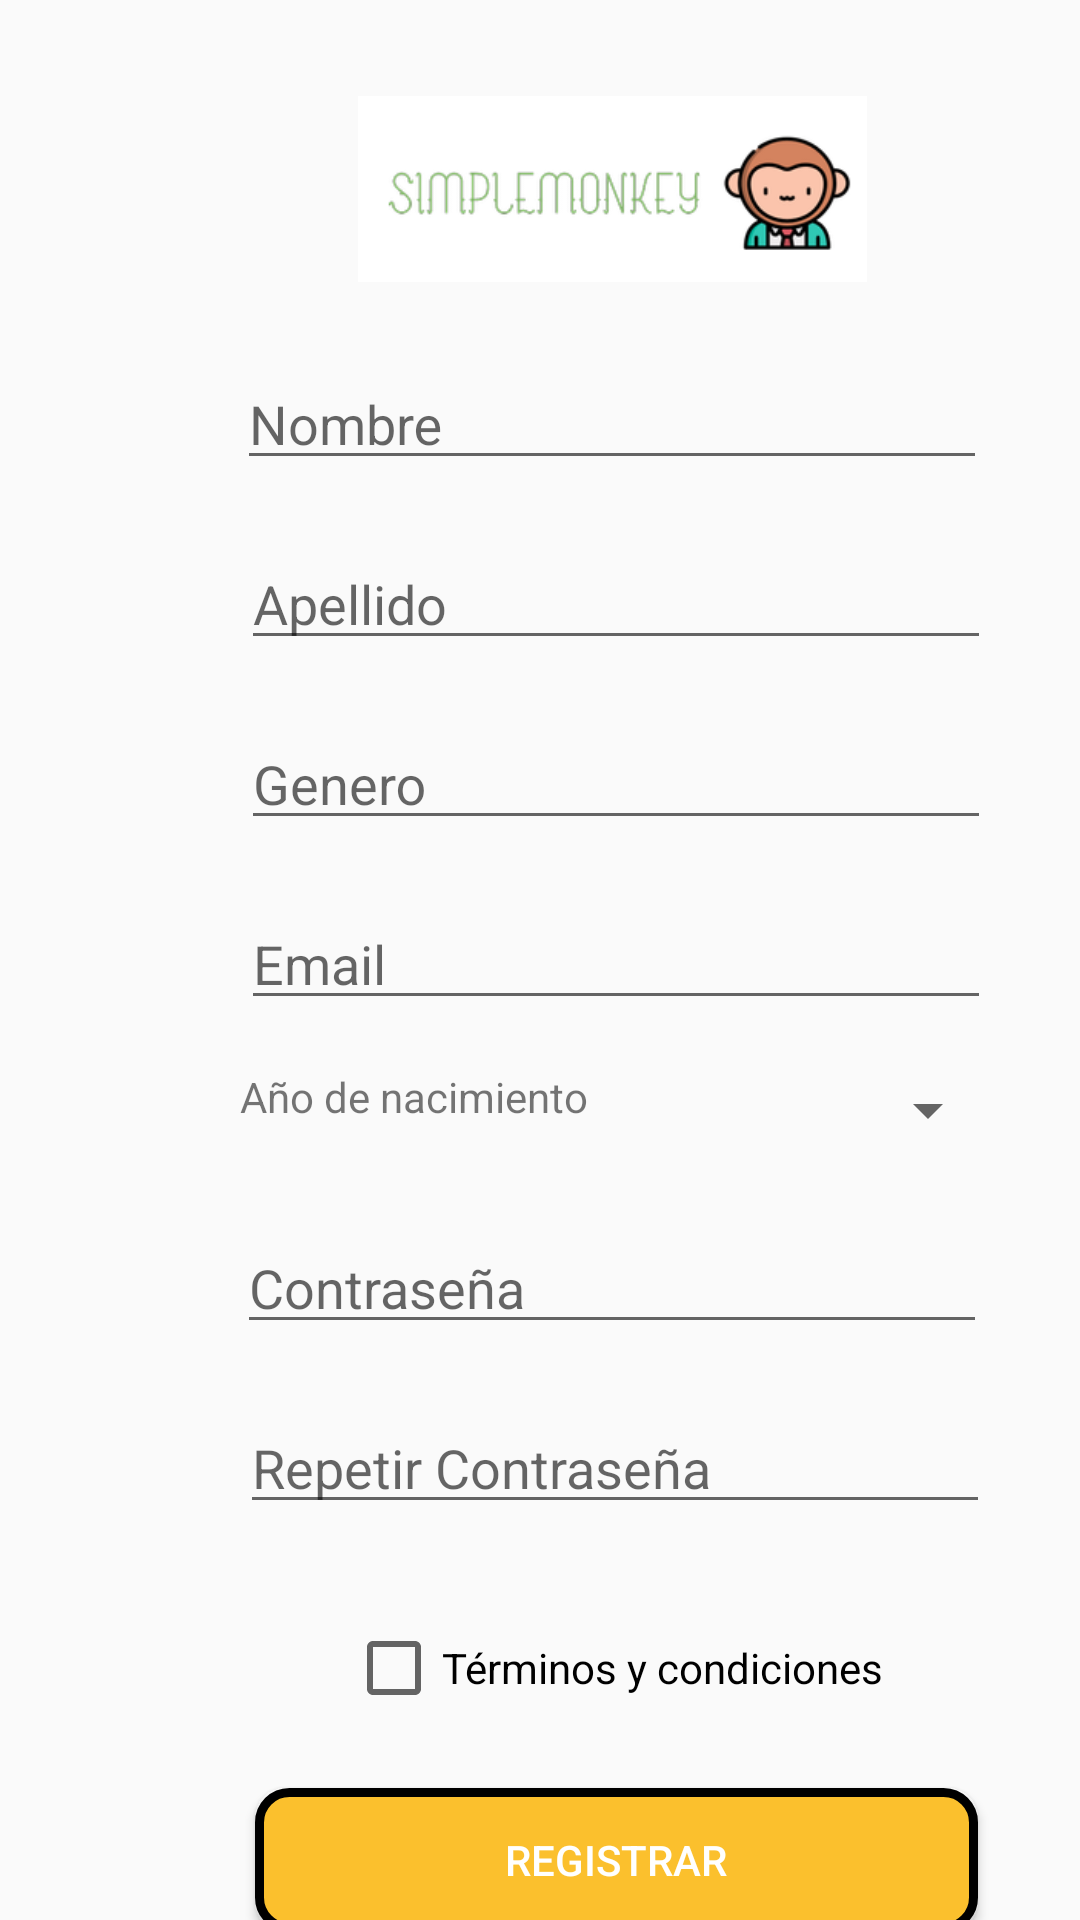

Layout XML and referenced resources for this Android screen:
<!-- AndroidManifest.xml: application theme AppTheme -->
<!-- res/layout/activity_registro_usuario.xml -->
<?xml version="1.0" encoding="utf-8"?>
<androidx.constraintlayout.widget.ConstraintLayout xmlns:android="http://schemas.android.com/apk/res/android"
    xmlns:app="http://schemas.android.com/apk/res-auto"
    xmlns:tools="http://schemas.android.com/tools"
    android:layout_width="match_parent"
    android:layout_height="match_parent"
    tools:context=".registroUsuario">

    <com.google.android.material.textfield.TextInputLayout
        android:id="@+id/textInputLayout"
        android:layout_width="250dp"
        android:layout_height="50dp"
        android:layout_marginTop="16dp"
        app:layout_constraintEnd_toStartOf="@+id/guideline2"
        app:layout_constraintStart_toStartOf="@+id/guideline"
        app:layout_constraintTop_toBottomOf="@+id/imageView3">

        <com.google.android.material.textfield.TextInputEditText
            android:layout_width="match_parent"
            android:layout_height="wrap_content"
            android:hint="Nombre"
            android:textColorLink="#FBC02D" />
    </com.google.android.material.textfield.TextInputLayout>



    <com.google.android.material.textfield.TextInputLayout
        android:id="@+id/textInputLayout2"
        android:layout_width="250dp"
        android:layout_height="50dp"
        android:layout_marginTop="10dp"
        app:layout_constraintEnd_toStartOf="@+id/guideline2"
        app:layout_constraintHorizontal_bias="0.511"
        app:layout_constraintStart_toStartOf="@+id/guideline"
        app:layout_constraintTop_toBottomOf="@+id/textInputLayout">

        <com.google.android.material.textfield.TextInputEditText
            android:layout_width="match_parent"
            android:layout_height="wrap_content"
            android:hint="Apellido" />
    </com.google.android.material.textfield.TextInputLayout>

    <com.google.android.material.textfield.TextInputLayout
        android:id="@+id/textInputLayout3"
        android:layout_width="250dp"
        android:layout_height="50dp"
        android:layout_marginTop="10dp"
        app:layout_constraintEnd_toStartOf="@+id/guideline2"
        app:layout_constraintHorizontal_bias="0.511"
        app:layout_constraintStart_toStartOf="@+id/guideline"
        app:layout_constraintTop_toBottomOf="@+id/textInputLayout2">

        <com.google.android.material.textfield.TextInputEditText
            android:layout_width="match_parent"
            android:layout_height="wrap_content"
            android:hint="Genero" />
    </com.google.android.material.textfield.TextInputLayout>

    <com.google.android.material.textfield.TextInputLayout
        android:id="@+id/textInputLayout4"
        android:layout_width="250dp"
        android:layout_height="50dp"
        android:layout_marginTop="10dp"
        app:layout_constraintEnd_toStartOf="@+id/guideline2"
        app:layout_constraintHorizontal_bias="0.511"
        app:layout_constraintStart_toStartOf="@+id/guideline"
        app:layout_constraintTop_toBottomOf="@+id/textInputLayout3">


        <com.google.android.material.textfield.TextInputEditText
            android:layout_width="match_parent"
            android:layout_height="wrap_content"
            android:hint="Email" />
    </com.google.android.material.textfield.TextInputLayout>

    <Button
        android:id="@+id/btnRegistrarUsuario"
        android:layout_width="241dp"
        android:layout_height="48dp"
        android:layout_marginTop="24dp"
        android:background="@drawable/botones"
        android:text="Registrar"
        android:textColor="#FFFFFF"
        app:layout_constraintEnd_toStartOf="@+id/guideline2"
        app:layout_constraintHorizontal_bias="0.511"
        app:layout_constraintStart_toStartOf="@+id/guideline"
        app:layout_constraintTop_toBottomOf="@+id/checkBox2"
        tools:text="Registrar" />

    <androidx.constraintlayout.widget.Guideline
        android:id="@+id/guideline"
        android:layout_width="wrap_content"
        android:layout_height="wrap_content"
        android:orientation="vertical"
        app:layout_constraintGuide_begin="20dp" />

    <androidx.constraintlayout.widget.Guideline
        android:id="@+id/guideline2"
        android:layout_width="wrap_content"
        android:layout_height="wrap_content"
        android:orientation="vertical"
        app:layout_constraintGuide_begin="388dp" />

    <ImageView
        android:id="@+id/imageView3"
        android:layout_width="195dp"
        android:layout_height="62dp"
        android:layout_marginTop="32dp"
        app:layout_constraintEnd_toStartOf="@+id/guideline2"
        app:layout_constraintStart_toStartOf="@+id/guideline"
        app:layout_constraintTop_toTopOf="parent"
        app:srcCompat="@drawable/icono" />

    <com.google.android.material.textfield.TextInputLayout
        android:id="@+id/textInputLayout7"
        android:layout_width="250dp"
        android:layout_height="50dp"
        android:layout_marginTop="8dp"
        app:layout_constraintEnd_toStartOf="@+id/guideline2"
        app:layout_constraintStart_toStartOf="@+id/guideline"
        app:layout_constraintTop_toBottomOf="@+id/spinYear">

        <com.google.android.material.textfield.TextInputEditText
            android:layout_width="match_parent"
            android:layout_height="wrap_content"
            android:hint="Contraseña" />

    </com.google.android.material.textfield.TextInputLayout>

    <com.google.android.material.textfield.TextInputLayout
        android:id="@+id/textInputLayout8"
        android:layout_width="250dp"
        android:layout_height="50dp"
        android:layout_marginTop="10dp"
        app:layout_constraintEnd_toStartOf="@+id/guideline2"
        app:layout_constraintHorizontal_bias="0.508"
        app:layout_constraintStart_toStartOf="@+id/guideline"
        app:layout_constraintTop_toBottomOf="@+id/textInputLayout7">

        <com.google.android.material.textfield.TextInputEditText
            android:layout_width="match_parent"
            android:layout_height="wrap_content"
            android:hint="Repetir Contraseña" />
    </com.google.android.material.textfield.TextInputLayout>

    <CheckBox
        android:id="@+id/checkBox2"
        android:layout_width="wrap_content"
        android:layout_height="wrap_content"
        android:layout_marginTop="32dp"
        android:text="Términos y condiciones"
        app:layout_constraintEnd_toStartOf="@+id/guideline2"
        app:layout_constraintHorizontal_bias="0.505"
        app:layout_constraintStart_toStartOf="@+id/guideline"
        app:layout_constraintTop_toBottomOf="@+id/textInputLayout8" />

    <Spinner
        android:id="@+id/spinYear"
        android:layout_width="120dp"
        android:layout_height="40dp"
        android:layout_margin="10dp"

        android:layout_marginTop="4dp"
        app:layout_constraintEnd_toStartOf="@+id/guideline2"
        app:layout_constraintHorizontal_bias="0.138"
        app:layout_constraintStart_toEndOf="@+id/textView2"
        app:layout_constraintTop_toBottomOf="@+id/textInputLayout4" />

    <TextView
        android:id="@+id/textView2"
        android:layout_width="wrap_content"
        android:layout_height="wrap_content"
        android:layout_marginStart="60dp"
        android:layout_marginTop="16dp"
        android:text="Año de nacimiento"
        app:layout_constraintStart_toStartOf="@+id/guideline"
        app:layout_constraintTop_toBottomOf="@+id/textInputLayout4" />


</androidx.constraintlayout.widget.ConstraintLayout>
<!-- resources referenced by this layout -->
<resources>
  <!-- drawable botones (drawable) -->
  <?xml version="1.0" encoding="utf-8"?>
  <shape xmlns:android="http://schemas.android.com/apk/res/android" android:shape="rectangle">
      <solid android:color="#fbc02d"/>
  
      <stroke android:width="3dp"
          android:color="#ff000000"/>
  
      <padding android:left="1dp"
          android:top="1dp"
          android:right="1dp"
          android:bottom="1dp"/>
  
      <corners android:radius="30px"/>
  </shape>
  <!-- drawable icono: png bitmap (drawable, 16094 bytes) -->
  <style name="AppTheme" parent="Theme.AppCompat.Light.DarkActionBar" />
</resources>
